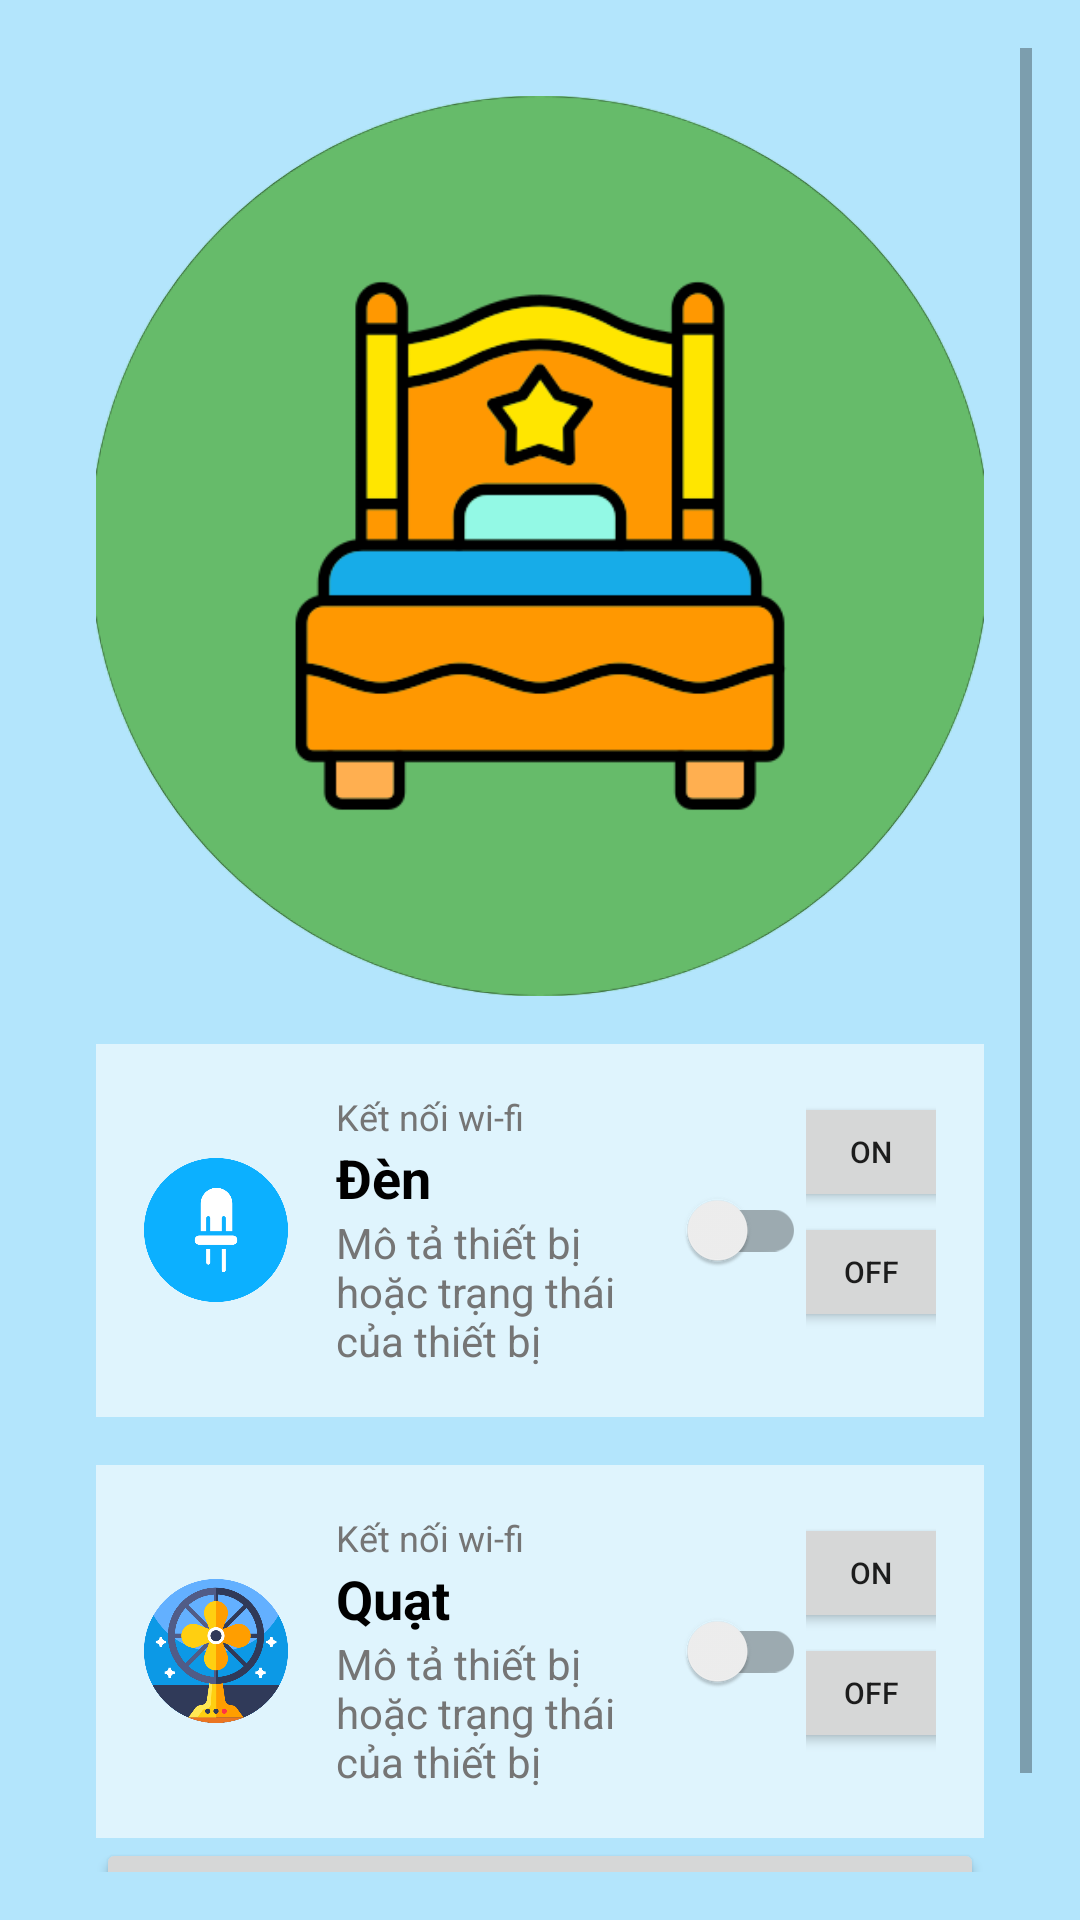

Produce the Android XML layout that renders to this screen, including the resource entries it uses.
<!-- AndroidManifest.xml: application theme Theme.AppSmartHome -->
<!-- res/layout/fragment_bed_room.xml -->
<ScrollView
    xmlns:android="http://schemas.android.com/apk/res/android"
    android:layout_width="match_parent"
    android:layout_height="match_parent"
    android:background="#B3E5FC"
    android:padding="16dp">

    <LinearLayout
        android:layout_width="match_parent"
        android:layout_height="wrap_content"
        android:orientation="vertical"
        android:padding="16dp">

        
        <ImageView
            android:layout_width="300dp"
            android:layout_height="300dp"
            android:background="@drawable/border_background"
            android:layout_gravity="center_horizontal"
            android:scaleType="centerCrop"
            android:src="@drawable/bed" />

        
        <LinearLayout
            android:layout_width="match_parent"
            android:layout_height="wrap_content"
            android:orientation="horizontal"
            android:background="#95FFFFFF"
            android:padding="16dp"
            android:paddingBottom="20dp"
            android:layout_marginTop="16dp">

            <ImageView
                android:layout_width="48dp"
                android:layout_height="48dp"
                android:layout_gravity="center_vertical"
                android:contentDescription="Device Icon"
                android:src="@drawable/led_8368754" />

            <LinearLayout
                android:layout_width="0dp"
                android:layout_height="wrap_content"
                android:layout_weight="3"
                android:orientation="vertical"
                android:paddingStart="16dp">

                <TextView
                    android:layout_width="wrap_content"
                    android:layout_height="wrap_content"
                    android:text="Kết nối wi-fi"
                    android:textColor="#757575"
                    android:textSize="12sp" />

                <TextView
                    android:id="@+id/NameTB"
                    android:layout_width="wrap_content"
                    android:layout_height="wrap_content"
                    android:text="Đèn"
                    android:textColor="#000000"
                    android:textSize="18sp"
                    android:textStyle="bold" />

                <TextView
                    android:layout_width="wrap_content"
                    android:layout_height="wrap_content"
                    android:text="Mô tả thiết bị hoặc trạng thái của thiết bị"
                    android:textColor="#757575"
                    android:textSize="14sp" />
            </LinearLayout>


            <LinearLayout
                android:layout_width="0dp"
                android:layout_height="match_parent"
                android:orientation="horizontal"
                android:layout_weight="1">
                <androidx.appcompat.widget.SwitchCompat
                    android:id="@+id/SwitchLed2"
                    android:layout_width="wrap_content"
                    android:layout_height="wrap_content"
                    android:layout_gravity="center"
                    android:checked="false" />
            </LinearLayout>
            <LinearLayout
                android:layout_width="0dp"
                android:layout_height="match_parent"
                android:orientation="vertical"
                android:layout_weight="1">
                <Button
                    android:id="@+id/btn_BedLED_On"
                    android:text="ON"
                    android:textSize="10sp"
                    android:layout_width="65dp"
                    android:layout_height="40dp"
                    android:layout_gravity="center_horizontal"/>
                <Button
                    android:id="@+id/btn_BedLED_Off"
                    android:text="OFF"
                    android:textSize="10sp"
                    android:layout_width="65dp"
                    android:layout_height="40dp"
                    android:layout_gravity="center_horizontal"/>
            </LinearLayout>
        </LinearLayout>

        
        <LinearLayout
            android:layout_width="match_parent"
            android:layout_height="wrap_content"
            android:orientation="horizontal"
            android:background="#95FFFFFF"
            android:padding="16dp"
            android:layout_marginTop="16dp">

            <ImageView
                android:layout_width="48dp"
                android:layout_height="48dp"
                android:layout_gravity="center_vertical"
                android:contentDescription="Device Icon"
                android:src="@drawable/fan_1090676" />

            <LinearLayout
                android:layout_width="0dp"
                android:layout_height="wrap_content"
                android:layout_weight="3"
                android:orientation="vertical"
                android:paddingStart="16dp">

                <TextView
                    android:layout_width="wrap_content"
                    android:layout_height="wrap_content"
                    android:text="Kết nối wi-fi"
                    android:textColor="#757575"
                    android:textSize="12sp" />

                <TextView
                    android:id="@+id/NameTB2"
                    android:layout_width="wrap_content"
                    android:layout_height="wrap_content"
                    android:text="Quạt"
                    android:textColor="#000000"
                    android:textSize="18sp"
                    android:textStyle="bold" />

                <TextView
                    android:layout_width="wrap_content"
                    android:layout_height="wrap_content"
                    android:text="Mô tả thiết bị hoặc trạng thái của thiết bị"
                    android:textColor="#757575"
                    android:textSize="14sp" />
            </LinearLayout>

            <LinearLayout
                android:layout_width="0dp"
                android:layout_height="match_parent"
                android:orientation="horizontal"
                android:layout_weight="1">
                <androidx.appcompat.widget.SwitchCompat
                    android:id="@+id/SwitchFan2"
                    android:layout_width="wrap_content"
                    android:layout_height="wrap_content"
                    android:layout_gravity="center"
                    android:checked="false" />

            </LinearLayout>
            <LinearLayout
                android:layout_width="0dp"
                android:layout_height="match_parent"
                android:orientation="vertical"
                android:layout_weight="1">
                <Button
                    android:id="@+id/btn_BedFAN_On"
                    android:text="ON"
                    android:textSize="10sp"
                    android:layout_width="65dp"
                    android:layout_height="40dp"
                    android:layout_gravity="center_horizontal"/>
                <Button
                    android:id="@+id/btn_BedFAN_Off"
                    android:text="OFF"
                    android:textSize="10sp"
                    android:layout_width="65dp"
                    android:layout_height="40dp"
                    android:layout_gravity="center_horizontal"/>
            </LinearLayout>
        </LinearLayout>
        <Button
            android:id="@+id/buttonBack"
            android:layout_width="match_parent"
            android:layout_height="wrap_content"
            android:text="Back" />

    </LinearLayout>
</ScrollView>
<!-- resources referenced by this layout -->
<resources>
  <!-- drawable bed: png bitmap (drawable, 29111 bytes) -->
  <!-- drawable border_background (drawable) -->
  <?xml version="1.0" encoding="utf-8"?>
  <shape xmlns:android="http://schemas.android.com/apk/res/android"
      android:shape="rectangle">
  
      <corners android:radius="360dp" /> 
  
      <gradient
          android:startColor="#9F80FFFF"
          android:endColor="#95FFFF"
          android:angle="270" /> 
  
      <stroke
          android:width="1dp"
          android:color="#000000" /> 
  
  </shape>
  <!-- drawable fan_1090676: png bitmap (drawable, 47116 bytes) -->
  <!-- drawable led_8368754: png bitmap (drawable, 14968 bytes) -->
  <style name="Theme.AppSmartHome" parent="Theme.MaterialComponents.DayNight.DarkActionBar">
          
          <item name="colorPrimary">@color/purple_500</item>
          <item name="colorPrimaryVariant">@color/purple_700</item>
          <item name="colorOnPrimary">@color/white</item>
          
          <item name="colorSecondary">@color/teal_200</item>
          <item name="colorSecondaryVariant">@color/teal_700</item>
          <item name="colorOnSecondary">@color/black</item>
          
          <item name="android:statusBarColor">?attr/colorPrimaryVariant</item>
          
      </style>
  <!-- not gathered from this repository: default colours our renderer supplied (Android Studio template values) -->
  <color name="purple_500">#FF6200EE</color>
  <color name="purple_700">#FF3700B3</color>
  <color name="teal_200">#FF03DAC5</color>
  <color name="teal_700">#FF018786</color>
  <color name="black">#FF000000</color>
  <color name="white">#FFFFFFFF</color>
</resources>
